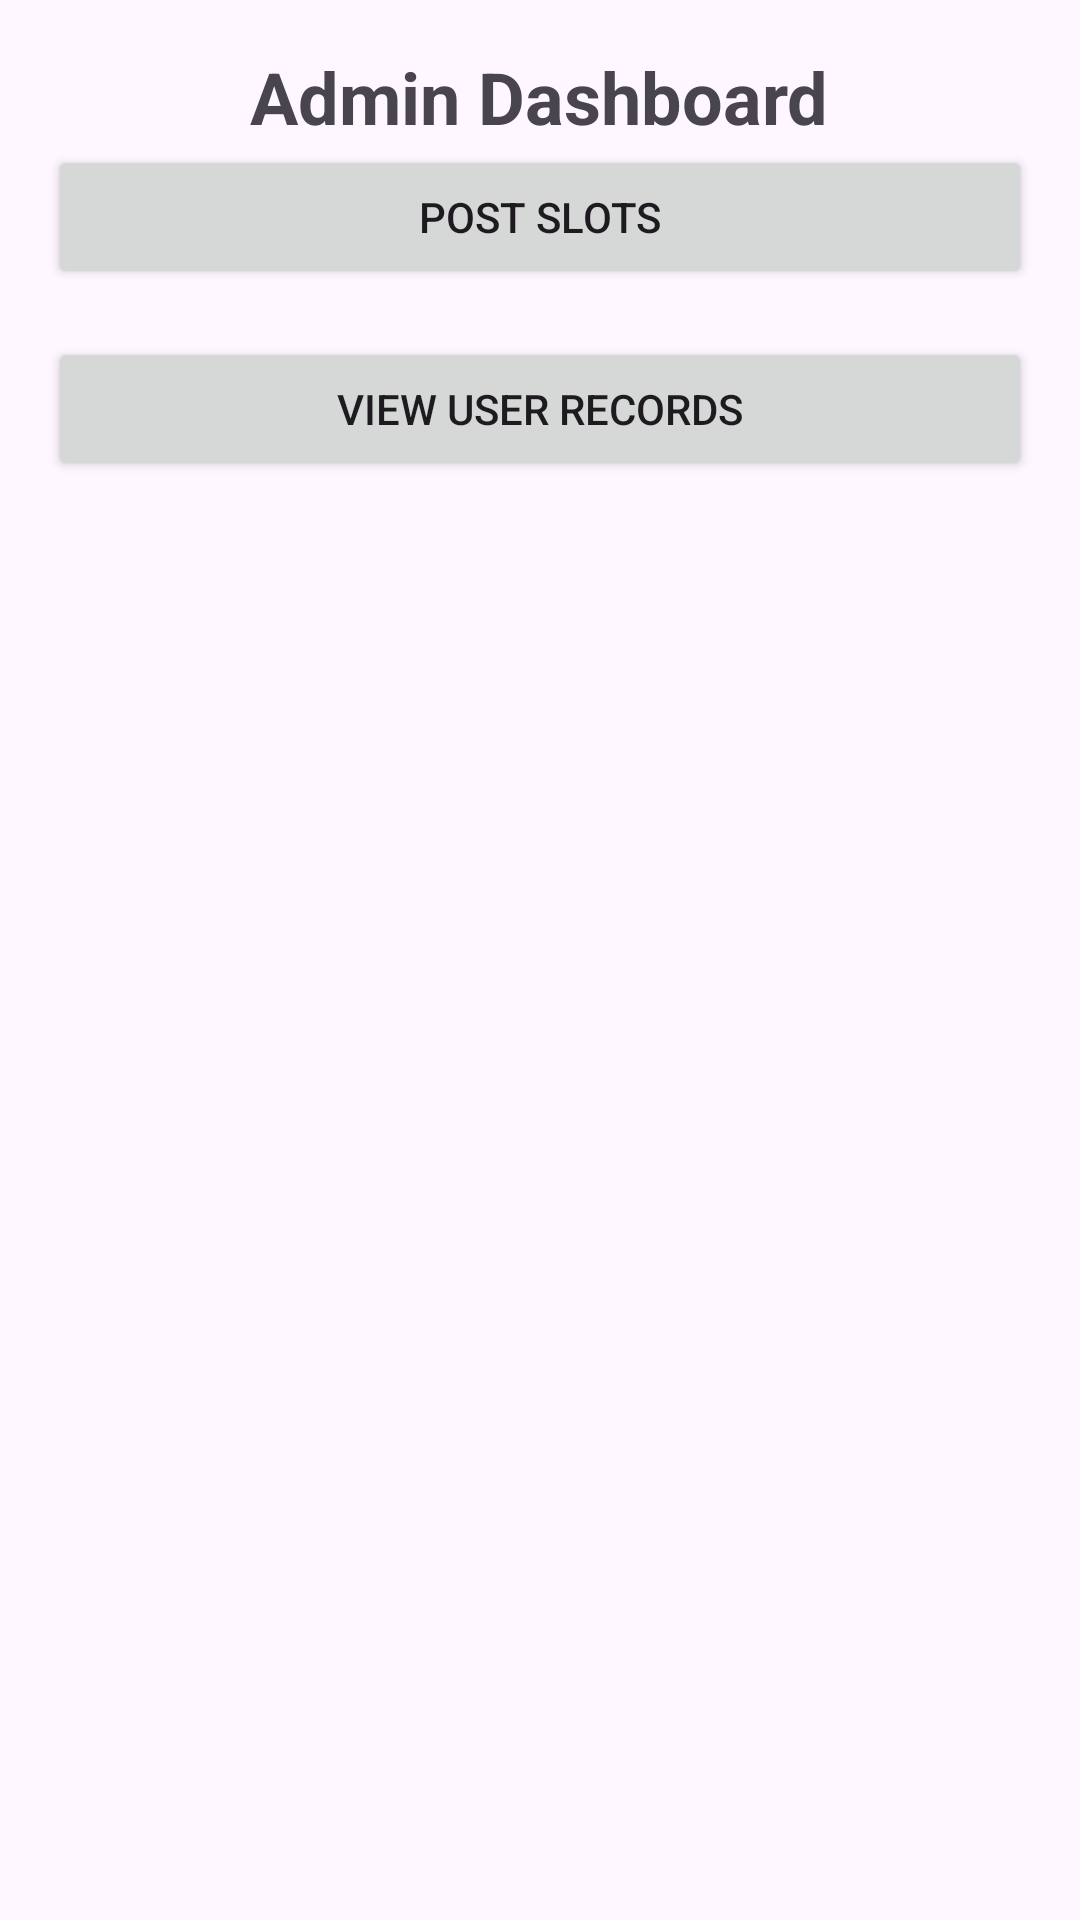

Produce the Android XML layout that renders to this screen, including the resource entries it uses.
<!-- AndroidManifest.xml: application theme Theme.Covidvaccinationapp -->
<!-- res/layout/activity_admin_dashboard.xml -->
<LinearLayout xmlns:android="http://schemas.android.com/apk/res/android"
    android:layout_width="match_parent"
    android:layout_height="match_parent"
    android:orientation="vertical"
    android:padding="16dp">

    <TextView
        android:layout_width="wrap_content"
        android:layout_height="wrap_content"
        android:text="Admin Dashboard"
        android:textSize="24sp"
        android:textStyle="bold"
        android:layout_gravity="center_horizontal"
         />

    <Button
        android:id="@+id/postSlotsButton"
        android:layout_width="match_parent"
        android:layout_height="wrap_content"
        android:text="Post Slots" />

    <Button
        android:id="@+id/viewUserRecordsButton"
        android:layout_width="match_parent"
        android:layout_height="wrap_content"
        android:text="View User Records"
        android:layout_marginTop="16dp" />
</LinearLayout>
<!-- resources referenced by this layout -->
<resources>
  <style name="Theme.Covidvaccinationapp" parent="Base.Theme.Covidvaccinationapp" />
  <style name="Base.Theme.Covidvaccinationapp" parent="Theme.Material3.DayNight.NoActionBar">
          
          
      </style>
</resources>
